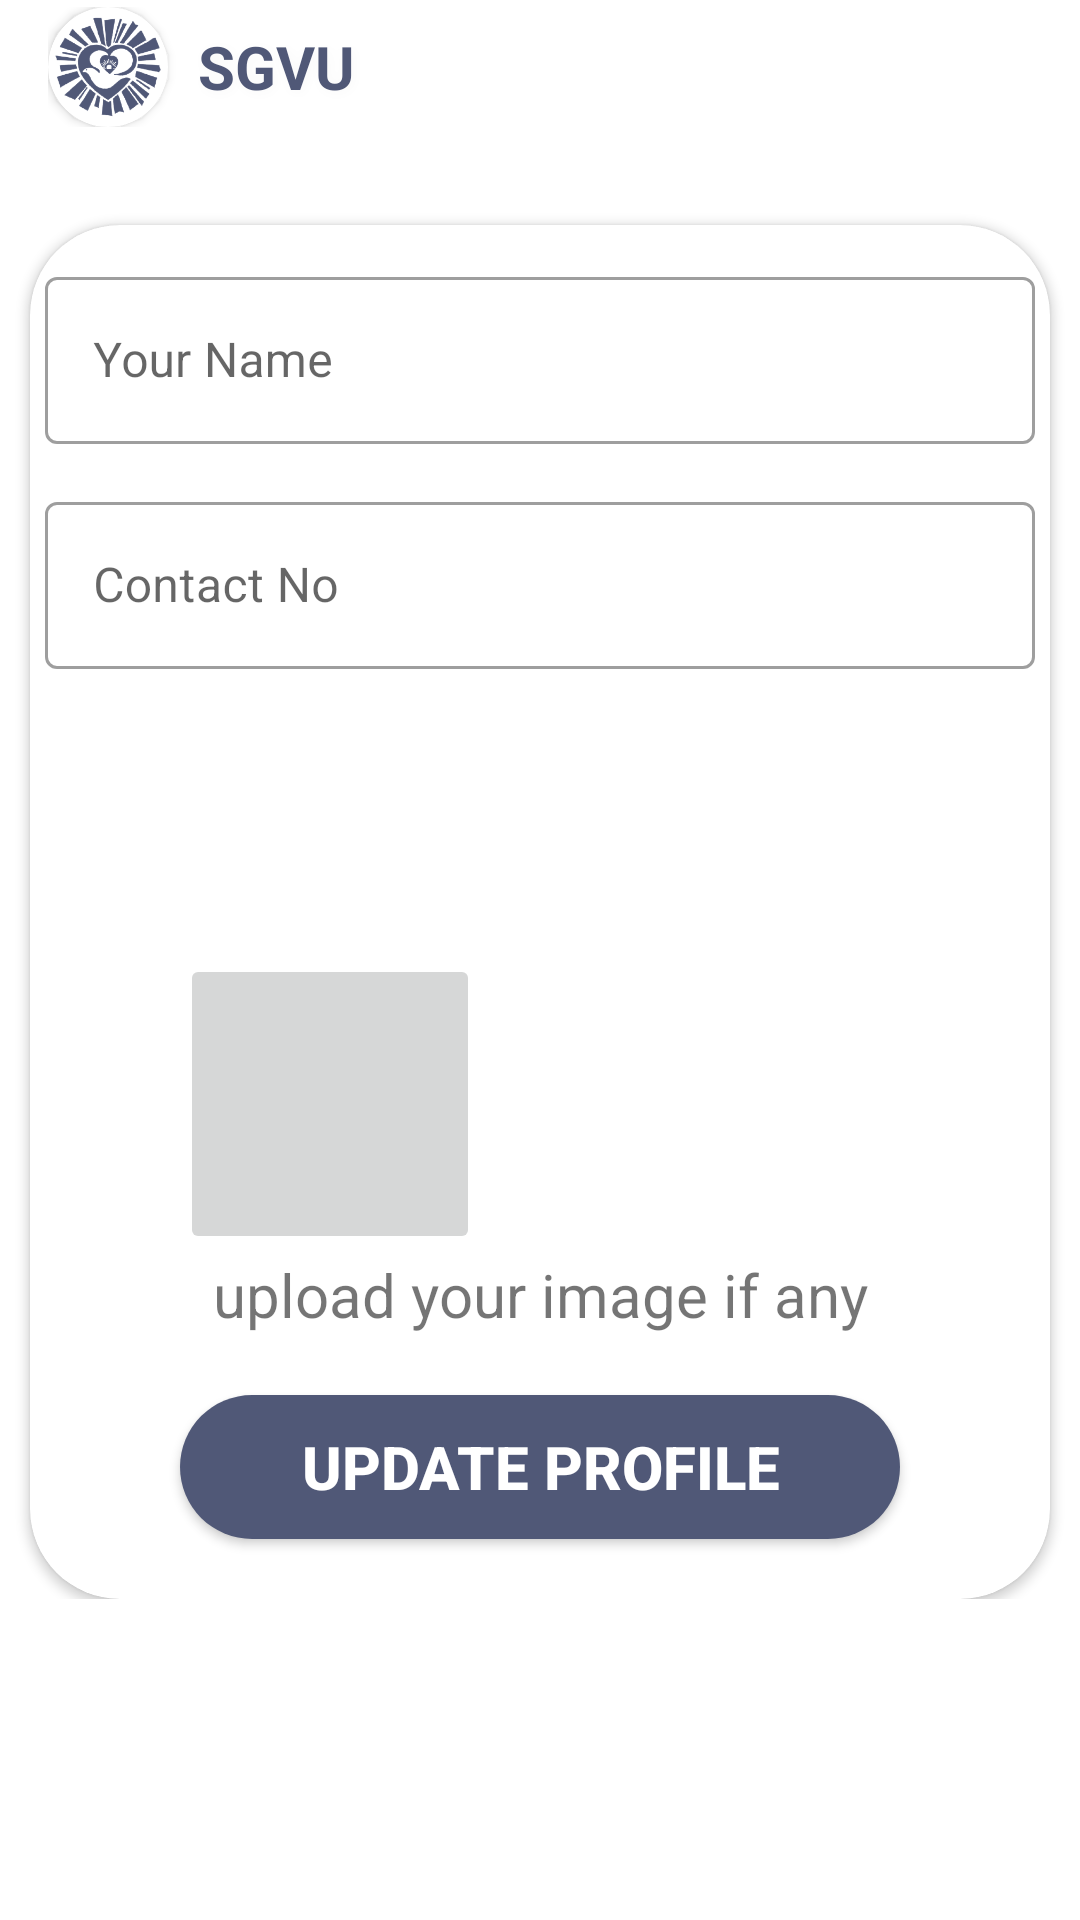

Reconstruct the res/layout file that produces this screen, plus the resources it refers to.
<!-- AndroidManifest.xml: application theme Theme.SGVU -->
<!-- res/layout/activity_update_profile.xml -->
<?xml version="1.0" encoding="utf-8"?>
<RelativeLayout xmlns:android="http://schemas.android.com/apk/res/android"
    xmlns:app="http://schemas.android.com/apk/res-auto"
    xmlns:tools="http://schemas.android.com/tools"
    android:layout_width="match_parent"
    android:layout_height="match_parent"
    tools:context=".activities.update_profile">
    <LinearLayout
        android:layout_width="match_parent"
        android:layout_height="wrap_content"
        android:orientation="vertical"
        >
        <include layout="@layout/second_toolbar"/>
        <androidx.cardview.widget.CardView
            android:layout_width="match_parent"
            android:layout_height="wrap_content"
            android:layout_marginTop="@dimen/size_30sp"
            android:elevation="@dimen/size_10sp"
            app:cardCornerRadius="30dp"
            android:layout_gravity="center"
            android:layout_marginLeft="@dimen/size_10sp"
            android:layout_marginRight="@dimen/size_10sp"
            >

            <LinearLayout
                android:layout_width="match_parent"
                android:layout_height="wrap_content"
                android:orientation="vertical">

                <com.google.android.material.textfield.TextInputLayout
                    android:layout_width="match_parent"
                    android:layout_height="wrap_content"
                    style="@style/Widget.MaterialComponents.TextInputLayout.OutlinedBox"
                    android:hint="Your Name"
                    android:layout_marginTop="@dimen/size_12sp"
                    android:layout_marginLeft="@dimen/size_5sp"
                    android:layout_marginRight="@dimen/size_5sp"
                    android:layout_marginBottom="@dimen/size_7sp"
                    >

                    <com.google.android.material.textfield.TextInputEditText
                        android:id="@+id/name"
                        android:layout_width="match_parent"
                        android:layout_height="wrap_content"
                        android:inputType="textMultiLine"
                        />
                </com.google.android.material.textfield.TextInputLayout>
                <com.google.android.material.textfield.TextInputLayout
                    android:layout_width="match_parent"
                    android:layout_height="wrap_content"
                    style="@style/Widget.MaterialComponents.TextInputLayout.OutlinedBox"
                    android:hint="Contact No"
                    android:layout_marginTop="@dimen/size_7sp"
                    android:layout_marginLeft="@dimen/size_5sp"
                    android:layout_marginRight="@dimen/size_5sp"
                    android:layout_marginBottom="@dimen/size_7sp"
                    >

                    <EditText
                        android:id="@+id/contact1"
                        android:layout_width="match_parent"
                        android:inputType="textMultiLine"
                        android:layout_height="wrap_content"
                        />
                </com.google.android.material.textfield.TextInputLayout>
                <Button
                    android:id="@+id/verify_no"
                    android:layout_width="match_parent"
                    android:visibility="invisible"
                    android:layout_height="wrap_content"
                    android:layout_marginLeft="@dimen/size_80sp"
                    android:layout_marginTop="@dimen/size_10sp"
                    android:layout_marginRight="@dimen/size_80sp"
                    android:layout_marginBottom="@dimen/size_10sp"
                    android:background="@drawable/btn"
                    android:backgroundTint="@color/navi_blue"
                    android:text="Verify Contact"
                    android:layout_marginVertical="@dimen/size_20sp"
                    android:textColor="@color/white"
                    android:textSize="20dp"
                    android:textStyle="bold" />
                <LinearLayout
                    android:layout_width="match_parent"
                    android:layout_height="wrap_content"
                    android:orientation="horizontal">
                    <ImageButton
                        android:id="@+id/upload_img"
                        android:layout_width="@dimen/size_100sp"
                        android:layout_height="@dimen/size_100sp"
                        android:layout_marginLeft="@dimen/size_50sp"
                        android:layout_gravity="left"
                        android:src="@drawable/upload_image"
                        android:scaleType="centerCrop"/>
                    <Button
                        android:id="@+id/uploadimg"
                        android:layout_width="@dimen/size_150sp"
                        android:layout_height="@dimen/size_60sp"
                        android:layout_gravity="right|center_vertical"
                        android:text="Upload"
                        android:visibility="invisible"
                        android:layout_marginLeft="@dimen/size_20sp"
                        />
                </LinearLayout>
                <TextView
                    android:layout_width="match_parent"
                    android:layout_height="wrap_content"
                    android:text="upload your image if any"
                    android:gravity="center_horizontal"
                    android:textSize="@dimen/size_20sp"
                    />
                <Button
                    android:id="@+id/update1"
                    android:layout_width="match_parent"
                    android:layout_height="wrap_content"
                    android:layout_marginLeft="@dimen/size_50sp"
                    android:layout_marginTop="@dimen/size_10sp"
                    android:layout_marginRight="@dimen/size_50sp"
                    android:layout_marginBottom="@dimen/size_10sp"
                    android:background="@drawable/btn"
                    android:backgroundTint="@color/navi_blue"
                    android:text="update profile"
                    android:layout_marginVertical="@dimen/size_20sp"
                    android:textColor="@color/white"
                    android:textSize="20dp"
                    android:textStyle="bold" />

            </LinearLayout>


        </androidx.cardview.widget.CardView>

    </LinearLayout>
</RelativeLayout>
<!-- res/layout/second_toolbar.xml (included above) -->
<?xml version="1.0" encoding="utf-8"?>
<androidx.appcompat.widget.Toolbar
    xmlns:android="http://schemas.android.com/apk/res/android"
    xmlns:app="http://schemas.android.com/apk/res-auto"
    android:layout_width="match_parent"
    android:layout_height="45dp"
    android:background="@color/transperent"
    android:id="@+id/actionbar1"

    android:theme="@style/ToolbarTheme">
    <LinearLayout
        android:layout_width="match_parent"
        android:layout_height="wrap_content"

        android:orientation="horizontal">
        <androidx.cardview.widget.CardView
            android:layout_width="@dimen/size_40sp"
            android:layout_height="@dimen/size_40sp"
            android:padding="2dp"
            android:layout_gravity="center_vertical"
            app:cardCornerRadius="250dp"
            android:elevation="@dimen/size_10sp"
            >

            <ImageView
                android:id="@+id/aq"
                android:layout_width="match_parent"
                android:layout_height="match_parent"
                android:scaleType="centerCrop"
                android:src="@drawable/gyanviharnewlogo"
                app:tint="@color/navi_blue" />

        </androidx.cardview.widget.CardView>
        <TextView
            android:layout_width="@dimen/size_200sp"
            android:layout_height="@dimen/size_40sp"
            android:text="SGVU"
            android:textColor="@color/navi_blue"
            android:textStyle="bold"
            android:shadowColor="@color/light_grey"
            android:shadowDx="2"
            android:shadowDy="2"
            android:shadowRadius="10"
            android:textSize="@dimen/size_20sp"
            android:gravity="center_vertical"
            android:layout_gravity="center_vertical"
            android:layout_marginLeft="@dimen/size_10sp"/>


    </LinearLayout>

</androidx.appcompat.widget.Toolbar>
<!-- resources referenced by this layout -->
<resources>
  <color name="light_grey">#fff8f8f8</color>
  <color name="navi_blue">#505877</color>
  <color name="transperent">#55FFFFFF</color>
  <color name="white">#ffffffff</color>
  <dimen name="size_100sp">100.0sp</dimen>
  <dimen name="size_10sp">10.0sp</dimen>
  <dimen name="size_12sp">12.0sp</dimen>
  <dimen name="size_150sp">150.0sp</dimen>
  <dimen name="size_200sp">200.0sp</dimen>
  <dimen name="size_20sp">20.0sp</dimen>
  <dimen name="size_30sp">30.0sp</dimen>
  <dimen name="size_40sp">40.0sp</dimen>
  <dimen name="size_50sp">50.0sp</dimen>
  <dimen name="size_5sp">5.0sp</dimen>
  <dimen name="size_60sp">60.0sp</dimen>
  <dimen name="size_7sp">7.0sp</dimen>
  <dimen name="size_80sp">80.0sp</dimen>
  <!-- drawable btn (drawable) -->
  <?xml version="1.0" encoding="utf-8"?>
  <shape xmlns:android="http://schemas.android.com/apk/res/android">
  <corners android:radius="@dimen/size_30sp"/>
      <gradient android:startColor="@color/navi_blue" android:endColor="@color/navi_blue"/>
  
  </shape>
  <!-- drawable gyanviharnewlogo: png bitmap (drawable, 63340 bytes) -->
  <style name="ToolbarTheme" parent="@style/ThemeOverlay.AppCompat.Dark">
          <item name="android:homeAsUpIndicator">@drawable/back</item>
      </style>
  <style name="Theme.SGVU" parent="Theme.MaterialComponents.DayNight.NoActionBar">
          
          <item name="colorPrimary">@color/navi_blue</item>
          <item name="colorPrimaryVariant">@color/purple_700</item>
          <item name="colorOnPrimary">@color/white</item>
          
          <item name="colorSecondary">@color/teal_200</item>
          <item name="colorSecondaryVariant">@color/teal_700</item>
          <item name="colorOnSecondary">@color/black</item>
          
          <item name="android:statusBarColor" tools:targetApi="l">?attr/colorPrimaryVariant</item>
          
      </style>
  <color name="purple_700">#ff3700b3</color>
  <color name="teal_200">#ff03dac5</color>
  <color name="teal_700">#ff018786</color>
  <color name="black">#ff000000</color>
</resources>
